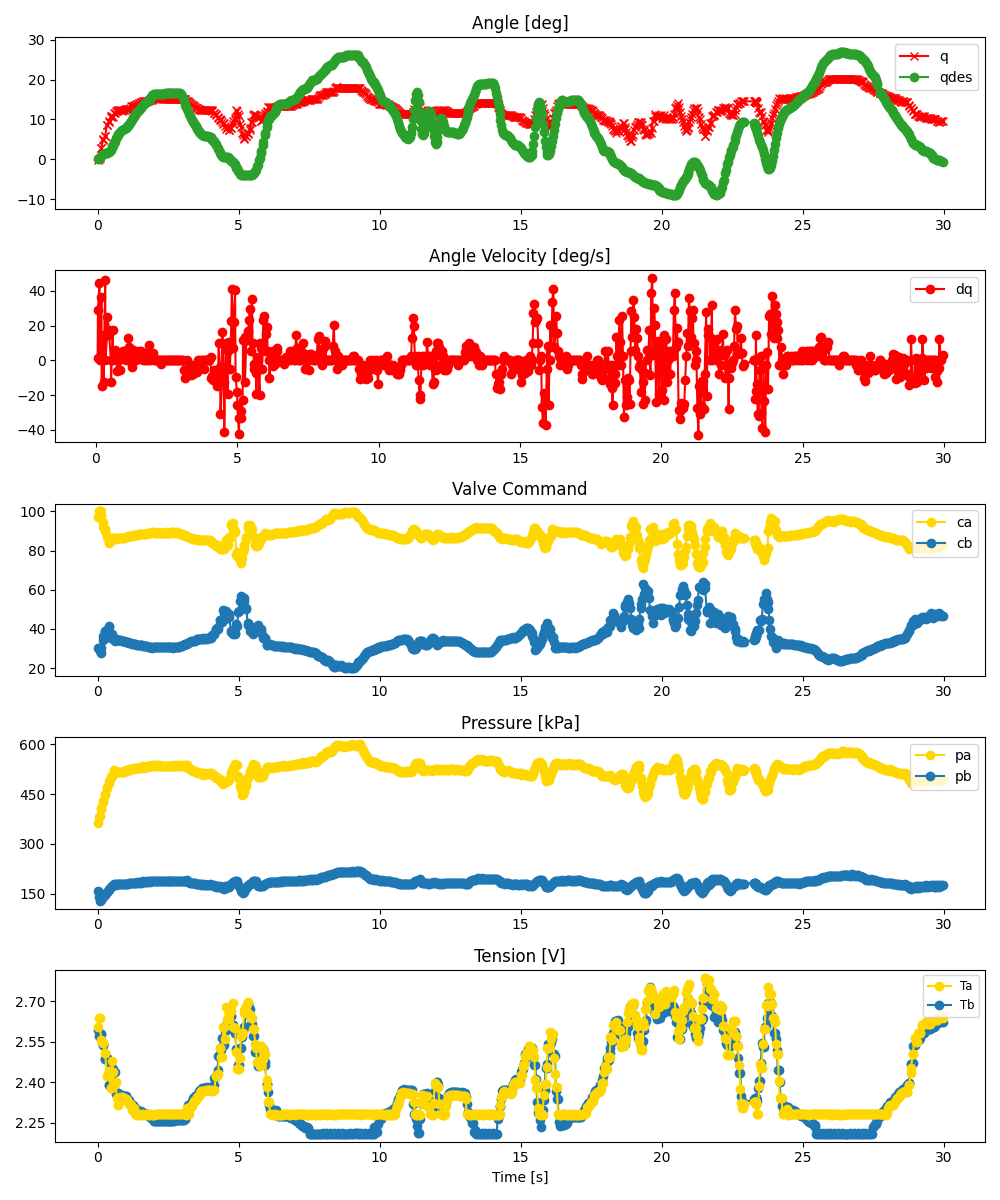

The table this chart was drawn from, first rows:
ms, valve_a_pct, valve_b_pct, q_des, pid_u, adc0_raw, adc0_volt, adc0_kpa, adc1_raw, adc1_volt, adc1_kpa, tension_0x2B, tension_0x2A, enc_deg
0, 97, 30.03, 0.0, , 2788, 3.404, 361.8, 1671, 2.04, 158.3, 2.596, 2.604, -0.0532
58, 100.0, 30.07, 0.1317, , 2898, 3.538, 381.9, 1571, 1.918, 140, 2.574, 2.64, 0.03469
70, 100.0, 28.91, 0.2124, , 2912, 3.556, 384.4, 1507, 1.84, 128.4, 2.574, 2.64, 0.3863
125, 100.0, 27.67, 0.7943, , 3031, 3.701, 406.1, 1574, 1.922, 140.6, 2.579, 2.556, 2.847
134, 98.24, 30.23, 0.8864, , 3038, 3.709, 407.4, 1522, 1.858, 131.1, 2.579, 2.556, 2.847
194, 94.75, 34.32, 1.269, , 3139, 3.833, 425.8, 1598, 1.951, 145, 2.54, 2.545, 5.044
200, 91.92, 36.37, 1.32, , 3161, 3.86, 429.8, 1563, 1.908, 138.6, 2.54, 2.545, 4.957
260, 91.05, 38.73, 1.565, , 3263, 3.984, 448.4, 1622, 1.98, 149.3, 2.488, 2.508, 5.835
267, 90.12, 38.81, 1.585, , 3275, 3.999, 450.6, 1609, 1.965, 147, 2.488, 2.508, 5.748
328, 87.04, 35.67, 1.67, , 3368, 4.112, 467.5, 1658, 2.024, 155.9, 2.49, 2.422, 8.56
334, 87.34, 36.95, 1.674, , 3390, 4.139, 471.5, 1660, 2.027, 156.3, 2.49, 2.422, 8.56
394, 83.75, 41.5, 1.9, , 3460, 4.225, 484.3, 1692, 2.066, 162.1, 2.39, 2.443, 9.439
401, 84.22, 41.08, 1.94, , 3482, 4.252, 488.3, 1702, 2.078, 163.9, 2.39, 2.443, 9.615
461, 84.64, 36.23, 2.348, , 3544, 4.327, 499.6, 1742, 2.127, 171.2, 2.462, 2.379, 10.67
467, 85.25, 35.36, 2.391, , 3564, 4.352, 503.2, 1740, 2.125, 170.8, 2.462, 2.379, 10.76
527, 86.41, 37.39, 3.238, , 3586, 4.379, 507.2, 1760, 2.149, 174.5, 2.451, 2.478, 10.76
534, 86.5, 35.95, 3.352, , 3594, 4.388, 508.7, 1763, 2.153, 175, 2.451, 2.438, 10.67
595, 85.88, 34.48, 4.316, , 3664, 4.474, 521.5, 1787, 2.182, 179.4, 2.44, 2.395, 11.72
603, 86.16, 34.06, 4.449, , 3648, 4.454, 518.5, 1781, 2.175, 178.3, 2.44, 2.395, 11.72
656, 86.34, 34.94, 5.373, , 3637, 4.441, 516.5, 1774, 2.166, 177, 2.358, 2.402, 11.99
671, 86.14, 34.45, 5.589, , 3636, 4.44, 516.4, 1779, 2.172, 177.9, 2.358, 2.342, 12.08
723, 86.23, 34.26, 6.134, , 3644, 4.449, 517.8, 1784, 2.178, 178.9, 2.359, 2.316, 12.34
738, 86.22, 34.1, 6.289, , 3646, 4.452, 518.2, 1787, 2.182, 179.4, 2.359, 2.316, 12.25
788, 86.2, 34.35, 6.763, , 3638, 4.442, 516.7, 1785, 2.179, 179, 2.35, 2.347, 12.43
806, 86.22, 34.2, 6.906, , 3637, 4.441, 516.5, 1782, 2.176, 178.5, 2.35, 2.331, 12.43
855, 86.31, 34, 7.237, , 3642, 4.447, 517.4, 1789, 2.184, 179.8, 2.351, 2.345, 12.16
873, 86.44, 34.05, 7.331, , 3642, 4.447, 517.4, 1785, 2.179, 179, 2.35, 2.345, 12.25
922, 86.55, 33.91, 7.53, , 3645, 4.451, 518, 1785, 2.179, 179, 2.35, 2.339, 12.34
939, 86.56, 33.88, 7.592, , 3647, 4.453, 518.4, 1786, 2.181, 179.2, 2.35, 2.341, 12.43
989, 86.85, 33.51, 7.854, , 3665, 4.475, 521.6, 1793, 2.189, 180.5, 2.348, 2.337, 12.52
1006, 86.81, 33.56, 7.941, , 3658, 4.466, 520.4, 1790, 2.186, 179.9, 2.348, 2.337, 12.6
1056, 86.98, 33.43, 8.268, , 3660, 4.469, 520.7, 1792, 2.188, 180.3, 2.333, 2.335, 12.69
1073, 87.21, 33.12, 8.419, , 3670, 4.481, 522.6, 1791, 2.187, 180.1, 2.333, 2.326, 12.69
1121, 87.52, 32.69, 8.866, , 3687, 4.502, 525.6, 1801, 2.199, 182, 2.334, 2.321, 12.69
1141, 87.54, 32.92, 9.069, , 3677, 4.49, 523.8, 1795, 2.192, 180.9, 2.322, 2.321, 12.95
1186, 87.58, 32.85, 9.661, , 3683, 4.497, 524.9, 1801, 2.199, 182, 2.317, 2.316, 13.31
1208, 87.65, 32.51, 9.954, , 3693, 4.509, 526.7, 1804, 2.203, 182.5, 2.317, 2.296, 13.39
1253, 87.73, 32.39, 10.5, , 3691, 4.507, 526.4, 1805, 2.204, 182.7, 2.317, 2.306, 13.39
1275, 87.94, 32.16, 10.73, , 3700, 4.518, 528, 1806, 2.205, 182.9, 2.31, 2.306, 13.31
1320, 88.03, 32.22, 11.2, , 3697, 4.514, 527.5, 1805, 2.204, 182.7, 2.305, 2.283, 13.57
1340, 88.05, 32.06, 11.39, , 3703, 4.521, 528.6, 1807, 2.206, 183, 2.305, 2.285, 13.66
1388, 88.16, 32.05, 11.77, , 3705, 4.524, 528.9, 1807, 2.206, 183, 2.299, 2.28, 13.92
1407, 88.18, 31.84, 11.92, , 3711, 4.531, 530, 1811, 2.211, 183.8, 2.298, 2.28, 13.92
1455, 88.34, 31.8, 12.25, , 3707, 4.526, 529.3, 1807, 2.206, 183, 2.294, 2.282, 14.1
1473, 88.28, 31.73, 12.38, , 3712, 4.532, 530.2, 1815, 2.216, 184.5, 2.294, 2.282, 14.19
1522, 88.4, 31.63, 12.83, , 3709, 4.529, 529.7, 1810, 2.21, 183.6, 2.293, 2.28, 14.27
1539, 88.4, 31.59, 13, , 3716, 4.537, 530.9, 1817, 2.219, 184.9, 2.289, 2.28, 14.36
1589, 88.37, 31.57, 13.48, , 3719, 4.541, 531.5, 1825, 2.228, 186.3, 2.287, 2.282, 14.45
1606, 88.5, 31.41, 13.58, , 3730, 4.554, 533.5, 1827, 2.231, 186.7, 2.287, 2.282, 14.54
1654, 88.4, 31.49, 13.91, , 3712, 4.532, 530.2, 1820, 2.222, 185.4, 2.285, 2.281, 14.54
1674, 88.55, 31.41, 14.01, , 3718, 4.54, 531.3, 1819, 2.221, 185.2, 2.282, 2.281, 14.62
1721, 88.66, 31.25, 14.26, , 3727, 4.551, 532.9, 1825, 2.228, 186.3, 2.281, 2.283, 14.71
1740, 88.72, 31.11, 14.36, , 3731, 4.556, 533.7, 1827, 2.231, 186.7, 2.281, 2.283, 14.71
1787, 88.85, 30.98, 14.61, , 3726, 4.549, 532.8, 1825, 2.228, 186.3, 2.28, 2.281, 14.71
1807, 89.01, 30.85, 14.73, , 3734, 4.559, 534.2, 1827, 2.231, 186.7, 2.279, 2.281, 14.8
1854, 89.17, 30.66, 15.17, , 3734, 4.559, 534.2, 1826, 2.23, 186.5, 2.273, 2.281, 14.8
1874, 89.18, 30.69, 15.37, , 3740, 4.567, 535.3, 1832, 2.237, 187.6, 2.273, 2.281, 14.98
1920, 89.24, 30.56, 15.86, , 3740, 4.567, 535.3, 1829, 2.233, 187.1, 2.269, 2.281, 14.98
1941, 89.38, 30.44, 16.06, , 3756, 4.586, 538.2, 1835, 2.241, 188.2, 2.266, 2.281, 15.06
1987, 89.21, 30.72, 16.37, , 3743, 4.57, 535.9, 1831, 2.236, 187.4, 2.258, 2.281, 15.24
... 839 more rows
